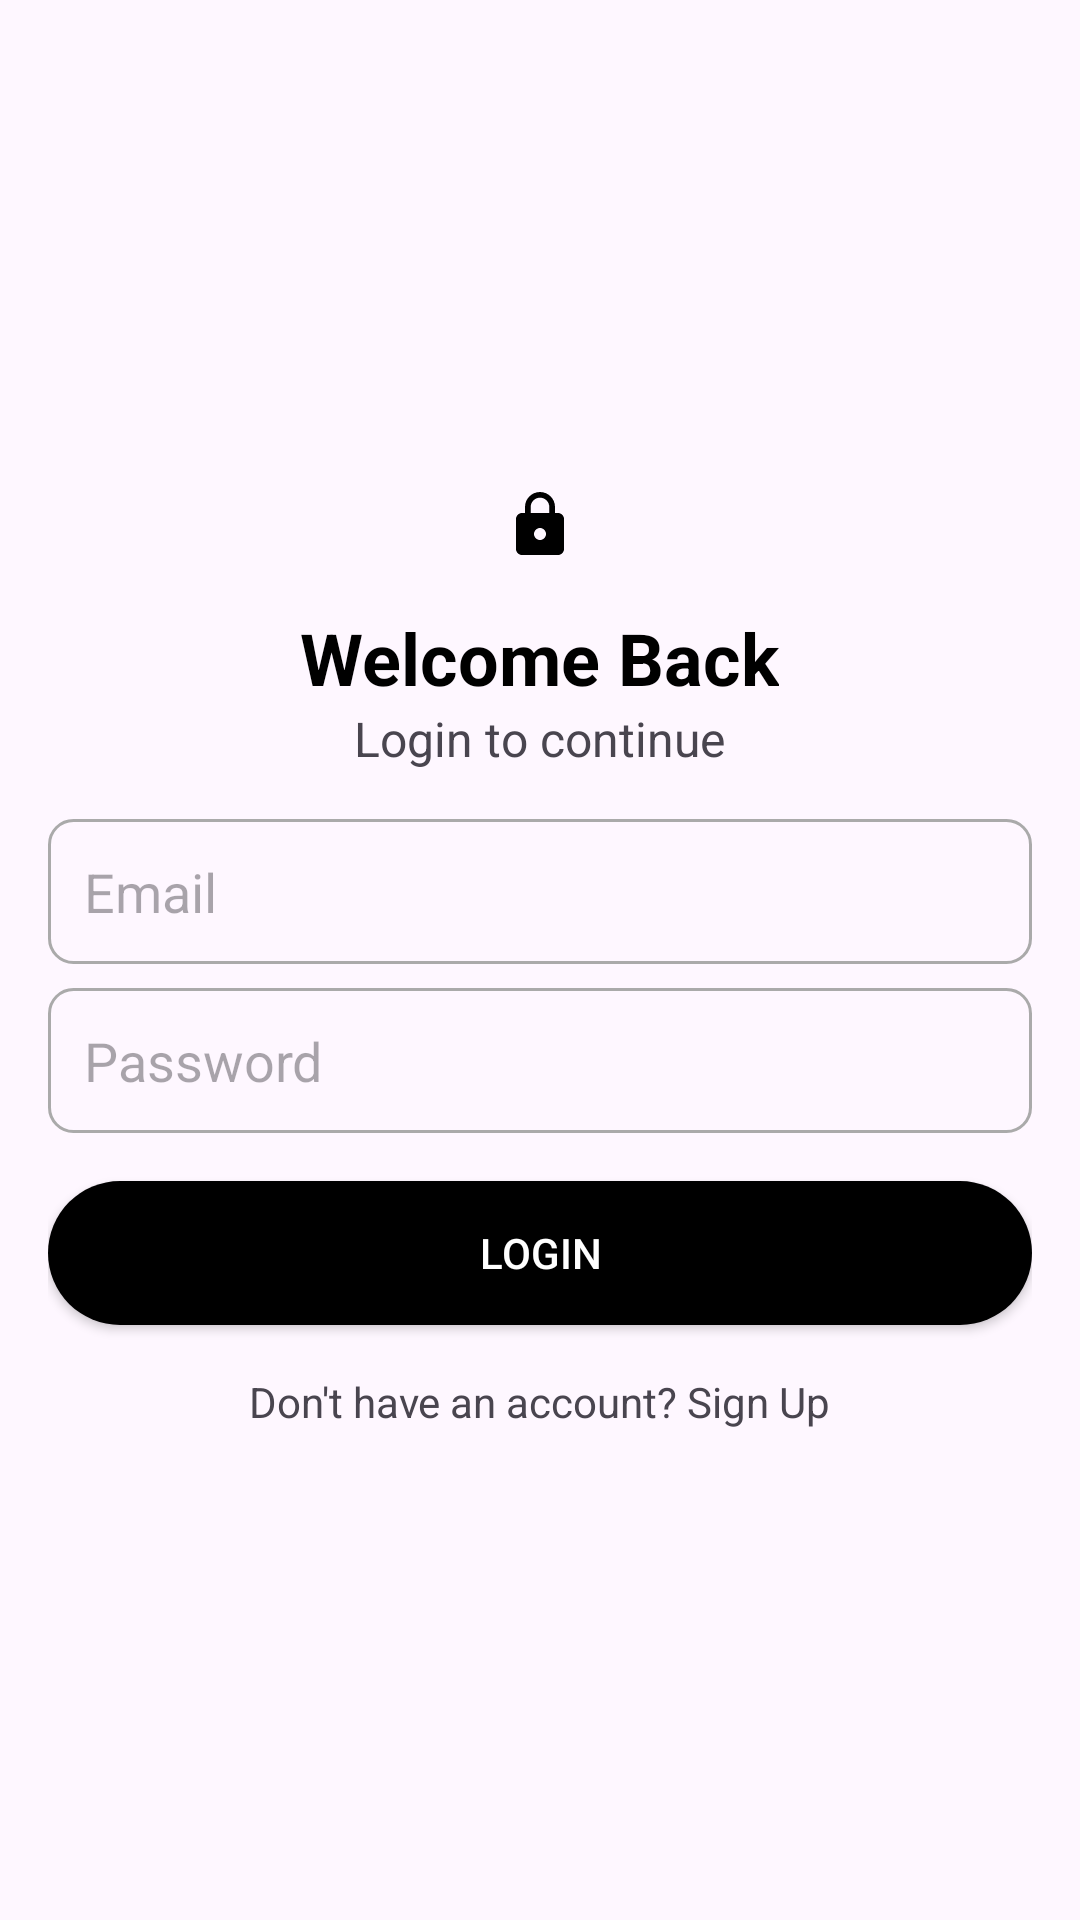

The Android layout XML behind this screen, and the referenced resources:
<!-- AndroidManifest.xml: application theme Theme.SyncTask -->
<!-- res/layout/activity_login.xml -->
<?xml version="1.0" encoding="utf-8"?>

<LinearLayout xmlns:android="http://schemas.android.com/apk/res/android"
    xmlns:tools="http://schemas.android.com/tools"
    android:layout_width="match_parent"
    android:layout_height="match_parent"
    android:gravity="center"
    android:orientation="vertical"
    android:padding="16dp"
    tools:context=".LoginActivity">

    <ImageView
        android:id="@+id/lock_icon"
        android:layout_width="wrap_content"
        android:layout_height="wrap_content"
        android:src="@drawable/ic_lock" />

    <TextView
        android:id="@+id/welcome_text"
        android:layout_width="wrap_content"
        android:layout_height="wrap_content"
        android:layout_marginTop="16dp"
        android:text="Welcome Back"
        android:textColor="@color/black"
        android:textSize="24sp"
        android:textStyle="bold" />

    <TextView
        android:id="@+id/login_subtitle"
        android:layout_width="wrap_content"
        android:layout_height="wrap_content"
        android:text="Login to continue"
        android:textSize="16sp" />

    <EditText
        android:id="@+id/editTextEmail"
        android:layout_width="match_parent"
        android:layout_height="wrap_content"
        android:layout_marginTop="16dp"
        android:background="@drawable/edit_text_bg"
        android:hint="Email"
        android:inputType="textEmailAddress"
        android:padding="12dp" />

    <EditText
        android:id="@+id/editTextPassword"
        android:layout_width="match_parent"
        android:layout_height="wrap_content"
        android:layout_marginTop="8dp"
        android:background="@drawable/edit_text_bg"
        android:hint="Password"
        android:inputType="textPassword"
        android:padding="12dp" />

    <Button
        android:id="@+id/buttonLogin"
        android:layout_width="match_parent"
        android:layout_height="wrap_content"
        android:layout_marginTop="16dp"
        android:background="@drawable/button_bg"
        android:text="Login"
        android:textColor="@color/white" />

    <TextView
        android:id="@+id/textViewSignUp"
        android:layout_width="wrap_content"
        android:layout_height="wrap_content"
        android:layout_marginTop="16dp"
        android:text="Don't have an account? Sign Up" />

</LinearLayout>
<!-- resources referenced by this layout -->
<resources>
  <!-- drawable button_bg (drawable) -->
  <shape xmlns:android="http://schemas.android.com/apk/res/android">
      <solid android:color="@color/black" />
      <corners android:radius="24dp" />
  </shape>
  <!-- drawable edit_text_bg (drawable) -->
  <shape xmlns:android="http://schemas.android.com/apk/res/android">
      <solid android:color="@android:color/transparent" />
      <stroke
          android:width="1dp"
          android:color="@android:color/darker_gray" />
      <corners android:radius="8dp" />
  </shape>
  <!-- drawable ic_lock (drawable) -->
  <vector xmlns:android="http://schemas.android.com/apk/res/android"
      android:width="24dp"
      android:height="24dp"
      android:viewportWidth="24"
      android:viewportHeight="24">
      <path
          android:fillColor="@android:color/black"
          android:pathData="M18,8h-1V6c0-2.76 -2.24-5 -5-5S7,3.24 7,6v2H6c-1.1,0 -2,0.9 -2,2v10c0,1.1 0.9,2 2,2h12c1.1,0 2,-0.9 2,-2V10c0,-1.1 -0.9,-2 -2,-2zM12,17c-1.1,0 -2,-0.9 -2,-2s0.9,-2 2,-2 2,0.9 2,2 -0.9,2 -2,2zM15.1,8H8.9V6c0,-1.71 1.39,-3.1 3.1,-3.1 1.71,0 3.1,1.39 3.1,3.1v2z" />
  </vector>
  <style name="Theme.SyncTask" parent="Base.Theme.SyncTask" />
  <style name="Base.Theme.SyncTask" parent="Theme.Material3.DayNight.NoActionBar">
          
          <item name="colorPrimary">@color/black</item>
          <item name="colorOnPrimary">@color/white</item>
          
          <item name="colorSecondary">@color/black</item>
          <item name="colorOnSecondary">@color/white</item>
          
          <item name="android:statusBarColor">@android:color/transparent</item>
          <item name="android:windowLightStatusBar" tools:targetApi="m">true</item>
  
          
          <item name="android:datePickerDialogTheme">@style/App.Dialog.Theme</item>
          <item name="android:timePickerDialogTheme">@style/App.Dialog.Theme</item>
          <item name="popupMenuBackground">@color/white</item>
      </style>
  <style name="App.Dialog.Theme" parent="ThemeOverlay.Material3.MaterialAlertDialog">
          <item name="colorSurface">@color/white</item>
          <item name="colorOnSurface">@color/black</item>
          <item name="colorPrimary">@color/black</item>
          <item name="colorOnPrimary">@color/white</item>
      </style>
  <!-- not gathered from this repository: default colours our renderer supplied (Android Studio template values) -->
  <color name="black">#FF000000</color>
  <color name="white">#FFFFFFFF</color>
</resources>
